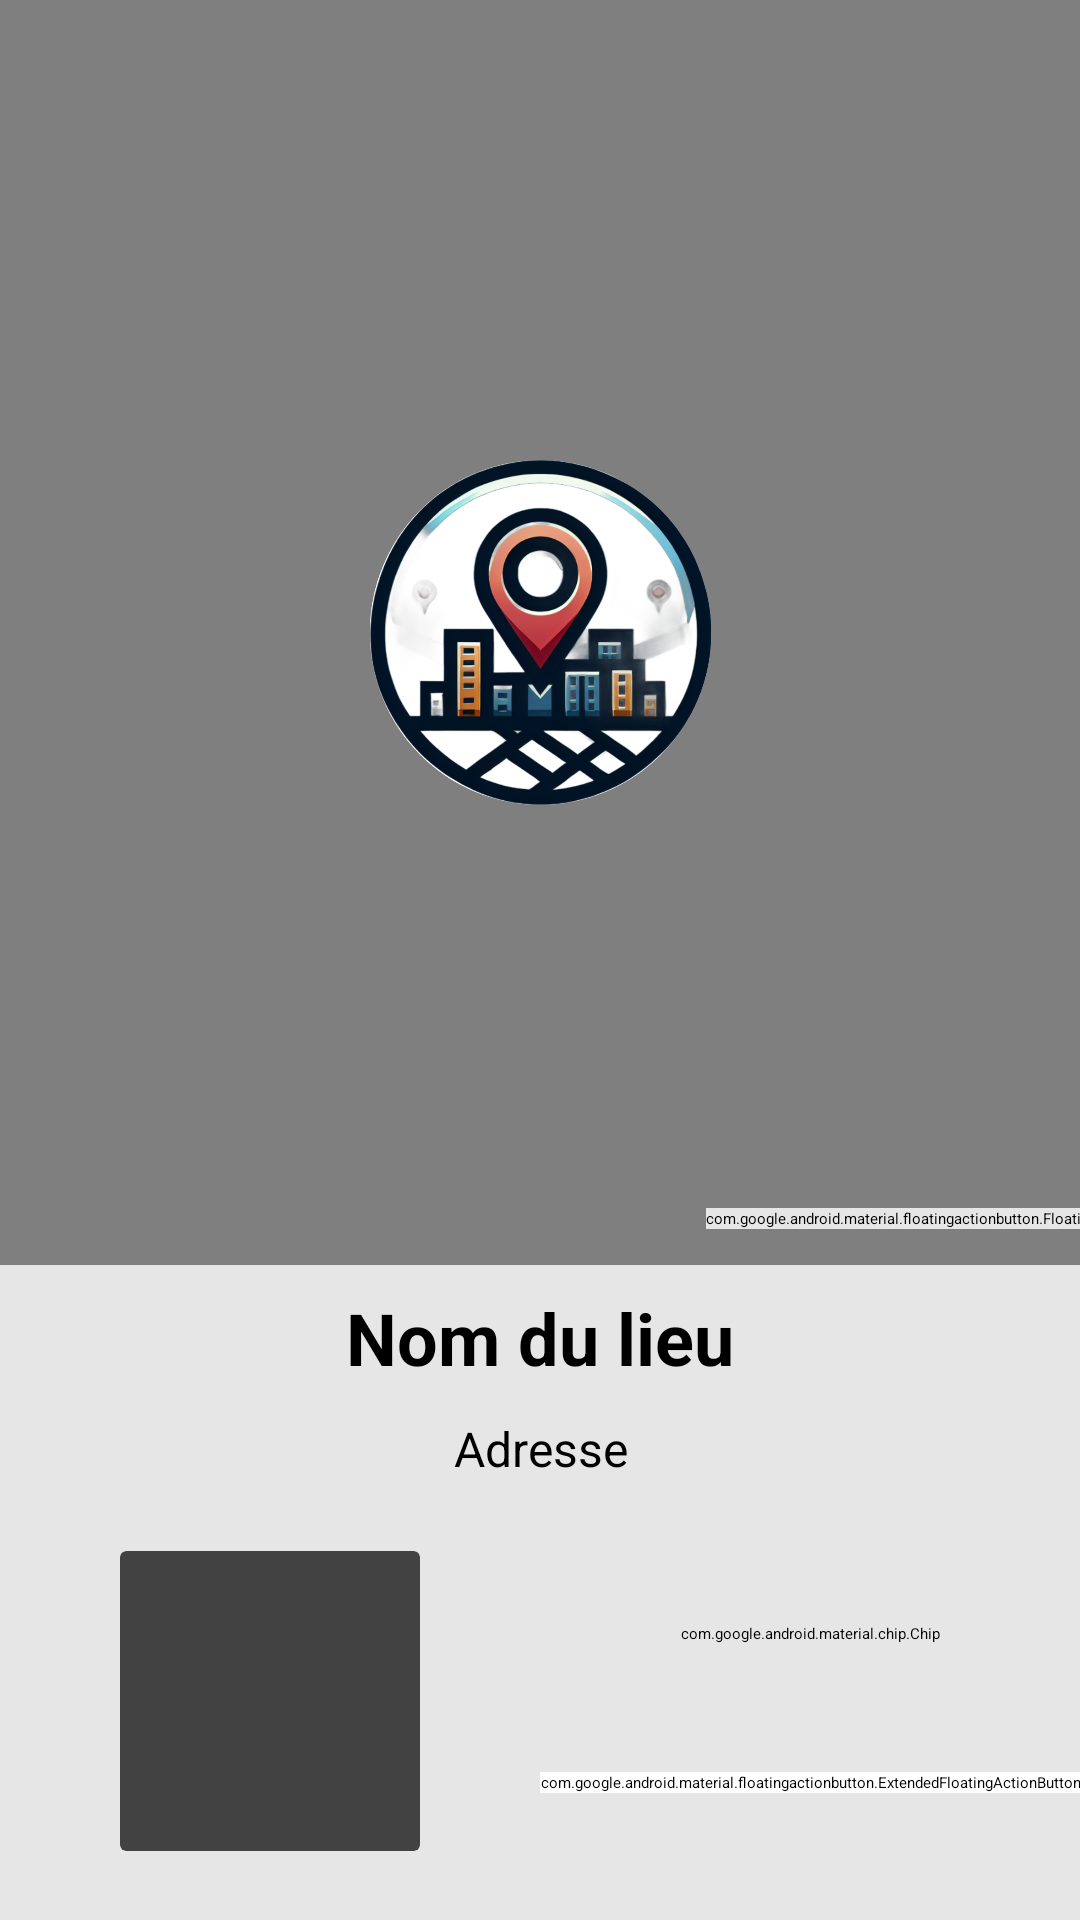

Reconstruct the res/layout file that produces this screen, plus the resources it refers to.
<!-- AndroidManifest.xml: application theme Theme.LaCarte -->
<!-- res/layout/activity_search_results.xml -->
<?xml version="1.0" encoding="utf-8"?>
<androidx.constraintlayout.widget.ConstraintLayout xmlns:android="http://schemas.android.com/apk/res/android"
    xmlns:app="http://schemas.android.com/apk/res-auto"
    xmlns:tools="http://schemas.android.com/tools"
    android:id="@+id/mainResult"
    android:layout_width="match_parent"
    android:layout_height="match_parent"
    android:animateLayoutChanges="true"
    android:background="#E6E6E6">

    <androidx.fragment.app.FragmentContainerView
        android:id="@+id/map"
        android:name="com.google.android.gms.maps.SupportMapFragment"
        android:layout_width="match_parent"
        android:layout_height="0dp"
        app:layout_constraintBottom_toTopOf="@+id/guideline20"
        app:layout_constraintEnd_toEndOf="@+id/searchViewResults"
        app:layout_constraintStart_toStartOf="@+id/searchViewResults"
        app:layout_constraintTop_toTopOf="parent"
        app:layout_constraintVertical_bias="0.0"
        tools:context=".searchResult.SearchResultsActivity">

    </androidx.fragment.app.FragmentContainerView>

    <ImageView
        android:id="@+id/logoChargement"
        android:layout_width="115dp"
        android:layout_height="115dp"
        android:contentDescription="@string/logo_chargement"
        android:src="@mipmap/logo2fondblanc"
        app:layout_constraintBottom_toBottomOf="@+id/map"
        app:layout_constraintEnd_toEndOf="parent"
        app:layout_constraintHorizontal_bias="0.5"
        app:layout_constraintStart_toStartOf="parent"
        app:layout_constraintTop_toTopOf="parent"
        app:layout_constraintVertical_bias="0.5" />

    <ListView
        android:id="@+id/suggestionsListViewResults"
        android:layout_width="0dp"
        android:layout_height="0dp"
        android:layout_marginStart="16dp"
        android:layout_marginEnd="16dp"
        android:background="@color/white"
        android:divider="@color/black"
        android:dividerHeight="0.5dp"
        android:maxHeight="250dp"
        android:visibility="gone"
        app:layout_constraintBottom_toBottomOf="@+id/logoChargement"
        app:layout_constraintEnd_toEndOf="parent"
        app:layout_constraintStart_toStartOf="parent"
        app:layout_constraintTop_toBottomOf="@+id/searchViewResults" />

    <androidx.appcompat.widget.SearchView
        android:id="@+id/searchViewResults"
        android:layout_width="wrap_content"
        android:layout_height="wrap_content"
        android:layout_marginTop="46dp"
        android:background="@color/white"
        app:layout_constraintEnd_toEndOf="parent"
        app:layout_constraintStart_toStartOf="parent"
        app:layout_constraintTop_toTopOf="parent" />

    <androidx.cardview.widget.CardView
        android:id="@+id/cardView3"
        android:layout_width="wrap_content"
        android:layout_height="wrap_content"
        android:maxWidth="400dp"
        android:maxHeight="400dp"
        android:minWidth="100dp"
        android:minHeight="100dp"
        app:cardElevation="7dp"
        app:layout_constraintBottom_toBottomOf="parent"
        app:layout_constraintEnd_toStartOf="@+id/guideline25"
        app:layout_constraintStart_toStartOf="parent"
        app:layout_constraintTop_toBottomOf="@+id/adresseLieuSearch">

        <ImageView
            android:id="@+id/placePhoto"
            android:layout_width="match_parent"
            android:layout_height="match_parent"
            android:contentDescription="@string/image_du_lieu_recherch"
            android:maxWidth="400dp"
            android:maxHeight="400dp"
            android:minWidth="100dp"
            android:minHeight="100dp"
            android:src="@drawable/imgmapsdefaultresized" />

    </androidx.cardview.widget.CardView>


    <TextView
        android:id="@+id/nomLieuSearch"
        android:layout_width="wrap_content"
        android:layout_height="wrap_content"
        android:layout_marginTop="8dp"
        android:text="@string/nom_du_lieu"
        android:textAlignment="center"
        android:textColor="@color/black"
        android:textSize="24sp"
        android:textStyle="bold"
        app:layout_constraintEnd_toEndOf="parent"
        app:layout_constraintStart_toStartOf="parent"
        app:layout_constraintTop_toBottomOf="@+id/map" />

    <TextView
        android:id="@+id/adresseLieuSearch"
        android:layout_width="0dp"
        android:layout_height="wrap_content"
        android:layout_marginTop="10dp"
        android:text="@string/adresse"
        android:textAlignment="center"
        android:textColor="@color/black"
        android:textSize="16sp"
        app:layout_constraintEnd_toEndOf="parent"
        app:layout_constraintStart_toStartOf="parent"
        app:layout_constraintTop_toBottomOf="@+id/nomLieuSearch" />

    <com.google.android.material.chip.Chip
        android:id="@+id/categorieLieuSearch"
        style="@style/Widget.Material3.Chip.Suggestion"
        android:layout_width="wrap_content"
        android:layout_height="wrap_content"
        android:layout_marginTop="24dp"
        android:backgroundTint="#E6E6E6"
        android:text="@string/categorie_du_lieu"
        android:textAlignment="center"
        android:textColor="@color/black"
        android:textSize="16sp"
        app:chipStrokeColor="@color/black"
        app:layout_constraintEnd_toEndOf="parent"
        app:layout_constraintStart_toStartOf="@+id/guideline25"
        app:layout_constraintTop_toTopOf="@+id/cardView3" />

    <com.google.android.material.floatingactionbutton.FloatingActionButton
        android:id="@+id/imageBtnFavoris"
        android:layout_width="wrap_content"
        android:layout_height="wrap_content"
        android:layout_marginBottom="12dp"
        android:backgroundTint="#E6E6E6"
        android:contentDescription="@string/bouton_favoris"
        app:layout_constraintBottom_toTopOf="@+id/guideline20"
        app:layout_constraintEnd_toEndOf="parent"
        app:layout_constraintStart_toStartOf="@+id/guideline18"
        app:maxImageSize="30dp"
        app:srcCompat="@drawable/bookmarkempty"
        app:tint="#F85C2B" />

    <com.google.android.material.floatingactionbutton.ExtendedFloatingActionButton
        android:id="@+id/btnYAller"
        android:layout_width="wrap_content"
        android:layout_height="wrap_content"
        android:layout_gravity="bottom|end"
        android:backgroundTint="@color/white"
        android:contentDescription="@string/bouton_y_aller"
        android:maxWidth="170dp"
        android:text="@string/s_y_rendre"
        android:textColor="@color/black"
        android:textSize="18sp"
        app:icon="@drawable/iconnav"
        app:iconSize="22dp"
        app:iconTint="@color/black"
        app:layout_constraintBottom_toBottomOf="parent"
        app:layout_constraintEnd_toEndOf="parent"
        app:layout_constraintStart_toStartOf="@+id/guideline25"
        app:layout_constraintTop_toBottomOf="@+id/categorieLieuSearch" />

    <androidx.constraintlayout.widget.Guideline
        android:id="@+id/guideline18"
        android:layout_width="wrap_content"
        android:layout_height="wrap_content"
        android:orientation="vertical"
        app:layout_constraintEnd_toEndOf="parent"
        app:layout_constraintGuide_percent="0.75"
        app:layout_constraintHorizontal_bias="0.5"
        app:layout_constraintStart_toStartOf="parent" />

    <androidx.constraintlayout.widget.Guideline
        android:id="@+id/guideline20"
        android:layout_width="wrap_content"
        android:layout_height="wrap_content"
        android:orientation="horizontal"
        app:layout_constraintGuide_percent="0.6588103" />

    <androidx.constraintlayout.widget.Guideline
        android:id="@+id/guideline25"
        android:layout_width="wrap_content"
        android:layout_height="wrap_content"
        android:orientation="vertical"
        app:layout_constraintGuide_percent="0.5" />

</androidx.constraintlayout.widget.ConstraintLayout>
<!-- resources referenced by this layout -->
<resources>
  <color name="black">#FF000000</color>
  <color name="white">#FFFFFFFF</color>
  <!-- drawable bookmarkempty: png bitmap (drawable, 1504 bytes) -->
  <!-- drawable iconnav: png bitmap (drawable, 2236 bytes) -->
  <!-- mipmap logo2fondblanc: png bitmap (mipmap-hdpi, 554773 bytes) -->
  <string name="adresse">Adresse</string>
  <string name="bouton_favoris">Bouton favorises</string>
  <string name="bouton_y_aller">Bouton y aller</string>
  <string name="categorie_du_lieu">Catégorie du lieu</string>
  <string name="image_du_lieu_recherch">Image du lieu recherché</string>
  <string name="logo_chargement">Logo Chargement</string>
  <string name="nom_du_lieu">Nom du lieu</string>
  <string name="s_y_rendre">S\'y rendre</string>
  <style name="Theme.LaCarte" parent="Theme.MaterialComponents.DayNight.DarkActionBar">
          
          <item name="colorPrimary">@color/purple_500</item>
          <item name="colorPrimaryVariant">@color/purple_700</item>
          <item name="colorOnPrimary">@color/white</item>
          
          <item name="colorSecondary">@color/teal_200</item>
          <item name="colorSecondaryVariant">@color/teal_700</item>
          <item name="colorOnSecondary">@color/black</item>
          
          <item name="android:statusBarColor">?attr/colorPrimaryVariant</item>
          
      </style>
  <!-- not gathered from this repository: default colours our renderer supplied (Android Studio template values) -->
  <color name="purple_500">#FF6200EE</color>
  <color name="purple_700">#FF3700B3</color>
  <color name="teal_200">#FF03DAC5</color>
  <color name="teal_700">#FF018786</color>
</resources>
